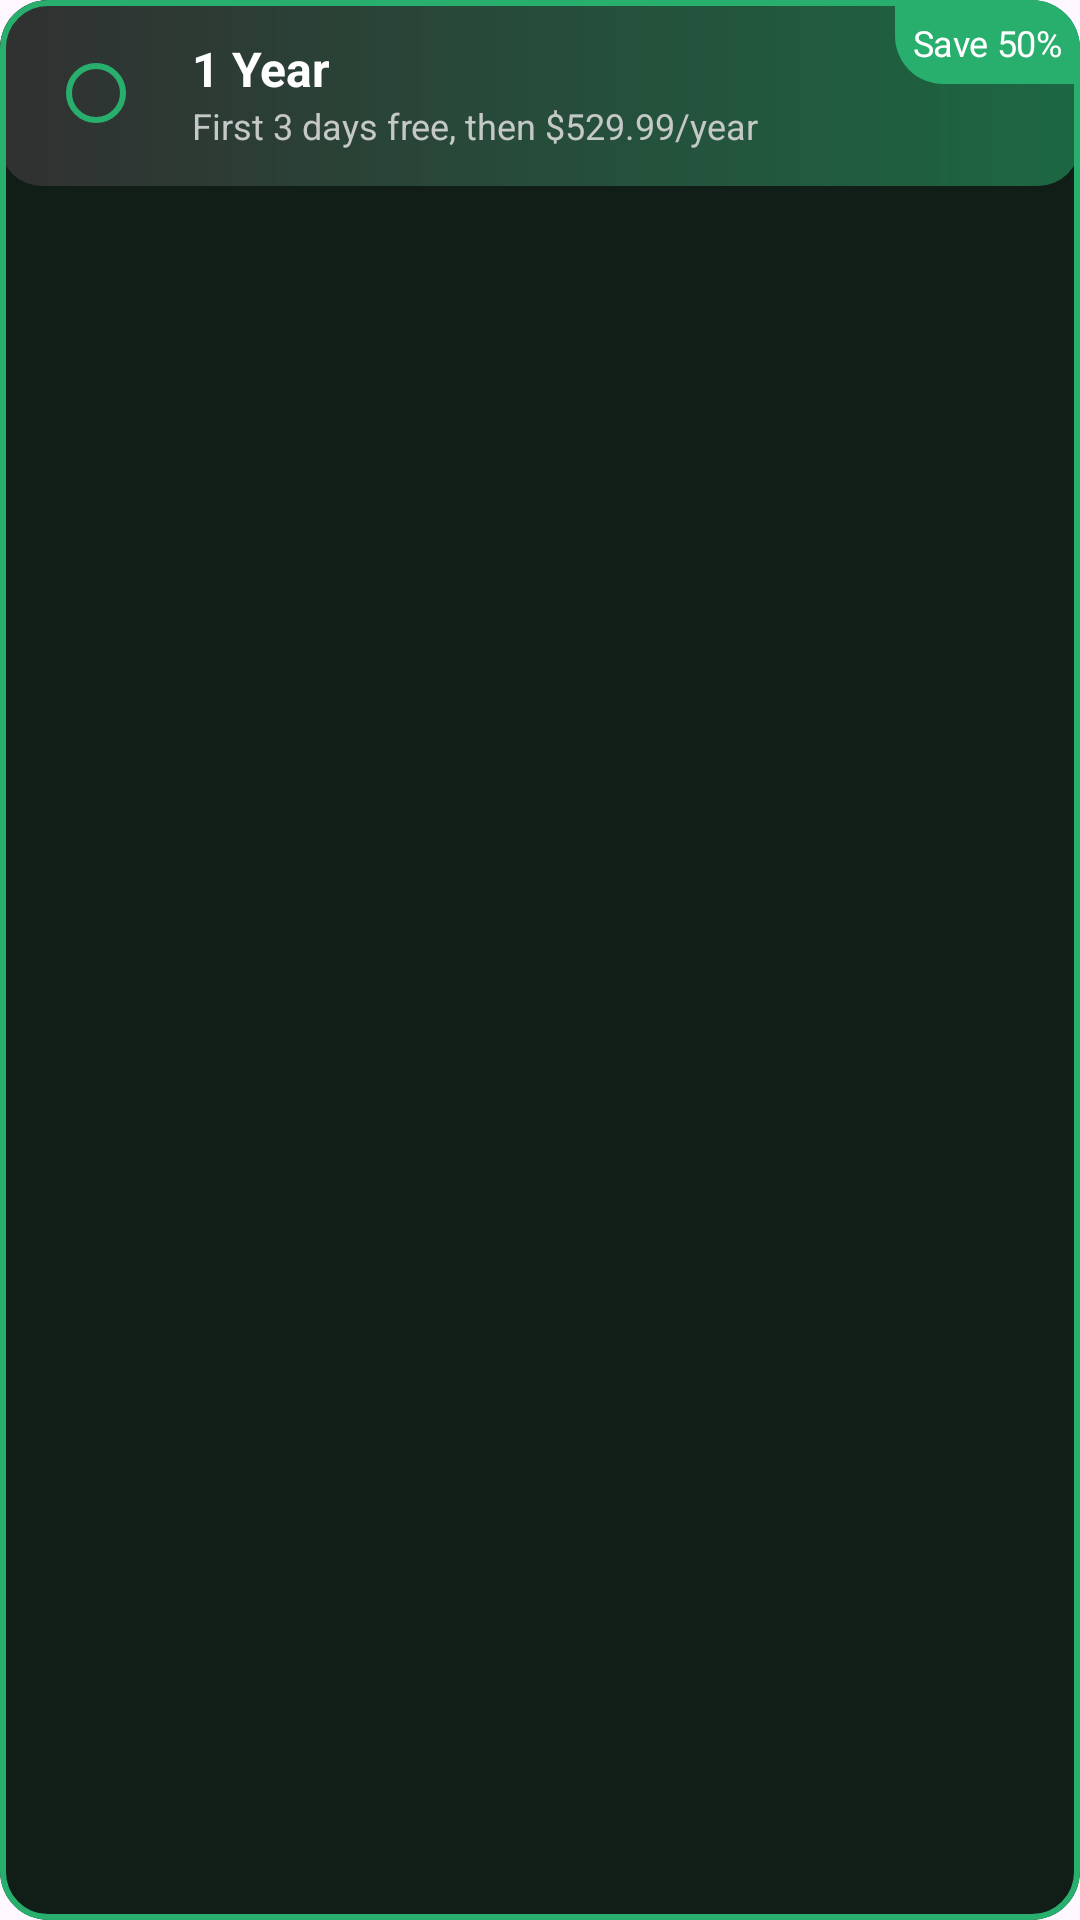

Produce the Android XML layout that renders to this screen, including the resource entries it uses.
<!-- AndroidManifest.xml: application theme Theme.HubXRecruitmentCase -->
<!-- res/layout/button_discount.xml -->
<com.google.android.material.card.MaterialCardView
    xmlns:android="http://schemas.android.com/apk/res/android"
    xmlns:app="http://schemas.android.com/apk/res-auto"
    android:layout_width="match_parent"
    android:layout_height="wrap_content"
    app:cardCornerRadius="16dp"
    app:strokeColor="@color/green"
    app:strokeWidth="2dp"
    android:backgroundTint="@color/dark_green">

    <androidx.constraintlayout.widget.ConstraintLayout
        android:layout_width="match_parent"
        android:layout_height="wrap_content"
        android:background="@drawable/btn_discount_offer">

        <com.google.android.material.radiobutton.MaterialRadioButton
            android:id="@+id/radioButton"
            android:layout_width="wrap_content"
            android:layout_height="wrap_content"
            app:buttonTint="@color/green"
            android:layout_marginStart="16dp"
            app:layout_constraintStart_toStartOf="parent"
            app:layout_constraintTop_toTopOf="parent"
            app:layout_constraintBottom_toBottomOf="parent" />

        <LinearLayout
            android:layout_width="0dp"
            android:layout_height="wrap_content"
            android:orientation="vertical"
            android:layout_marginVertical="12dp"
            app:layout_constraintStart_toEndOf="@id/radioButton"
            app:layout_constraintTop_toTopOf="parent"
            app:layout_constraintBottom_toBottomOf="parent" >

            <TextView
                android:id="@+id/tvTitle"
                android:layout_width="wrap_content"
                android:layout_height="wrap_content"
                android:text="@string/first_offer_title"
                android:textColor="@color/white"
                android:textSize="16sp"
                android:textStyle="bold" />

            <TextView
                android:id="@+id/tvSubtitle"
                android:layout_width="wrap_content"
                android:layout_height="wrap_content"
                android:text="@string/first_offer_desc"
                android:textColor="@color/light_gray"
                android:textSize="12sp" />
        </LinearLayout>

        <TextView
            android:id="@+id/tvBadge"
            android:layout_width="wrap_content"
            android:layout_height="28dp"
            android:background="@drawable/card_percentage"
            android:text="@string/discount_percentage"
            style="@style/MediumTitleTextAppearance"
            android:textSize="12sp"
            android:textColor="@color/white"
            android:padding="6dp"
            app:layout_constraintEnd_toEndOf="parent"
            app:layout_constraintTop_toTopOf="parent" />

    </androidx.constraintlayout.widget.ConstraintLayout>
</com.google.android.material.card.MaterialCardView>
<!-- resources referenced by this layout -->
<resources>
  <color name="dark_green">#FF101E17</color>
  <color name="green">#FF28AF6E</color>
  <color name="light_gray">#FFC4C8C6</color>
  <color name="white">#FFFFFFFF</color>
  <!-- drawable btn_discount_offer (drawable) -->
  <?xml version="1.0" encoding="utf-8"?>
  <shape xmlns:android="http://schemas.android.com/apk/res/android"
      android:shape="rectangle">
      <corners android:radius="14dp" />
      <gradient
          android:endColor="@color/transparent_btn_green"
          android:startColor="@color/card_bg_gray" />
  </shape>
  <!-- drawable card_percentage (drawable) -->
  <?xml version="1.0" encoding="utf-8"?>
  <shape xmlns:android="http://schemas.android.com/apk/res/android"
      android:shape="rectangle" >
      <corners android:topRightRadius="16dp" android:bottomLeftRadius="16dp"/>
      <size android:height="56dp"/>
      <solid android:color="@color/green"/>
  </shape>
  <string name="discount_percentage">Save 50%</string>
  <string name="first_offer_desc">First 3 days free, then $529.99/year</string>
  <string name="first_offer_title">1 Year</string>
  <style name="MediumTitleTextAppearance" parent="TextAppearance.AppCompat">
          <item name="fontFamily">@font/rubik_medium</item>
          <item name="android:textColor">@color/gray</item>
          <item name="android:textSize">24sp</item>
      </style>
  <style name="Theme.HubXRecruitmentCase" parent="Base.Theme.HubXRecruitmentCase" />
  <color name="transparent_btn_green">#8028AF6E</color>
  <color name="card_bg_gray">#FF303030</color>
  <color name="gray">#FF13231B</color>
  <style name="Base.Theme.HubXRecruitmentCase" parent="Theme.Material3.DayNight.NoActionBar">
          
          <item name="colorPrimary">@color/green</item>
          <item name="colorOnPrimary">@color/white</item>
          <item name="colorSecondary">@color/green</item>
          <item name="colorOnSecondary">@color/white</item>
          <item name="colorAccent">@color/light_green</item>
      </style>
  <color name="light_green">#FF2CCC80</color>
</resources>
